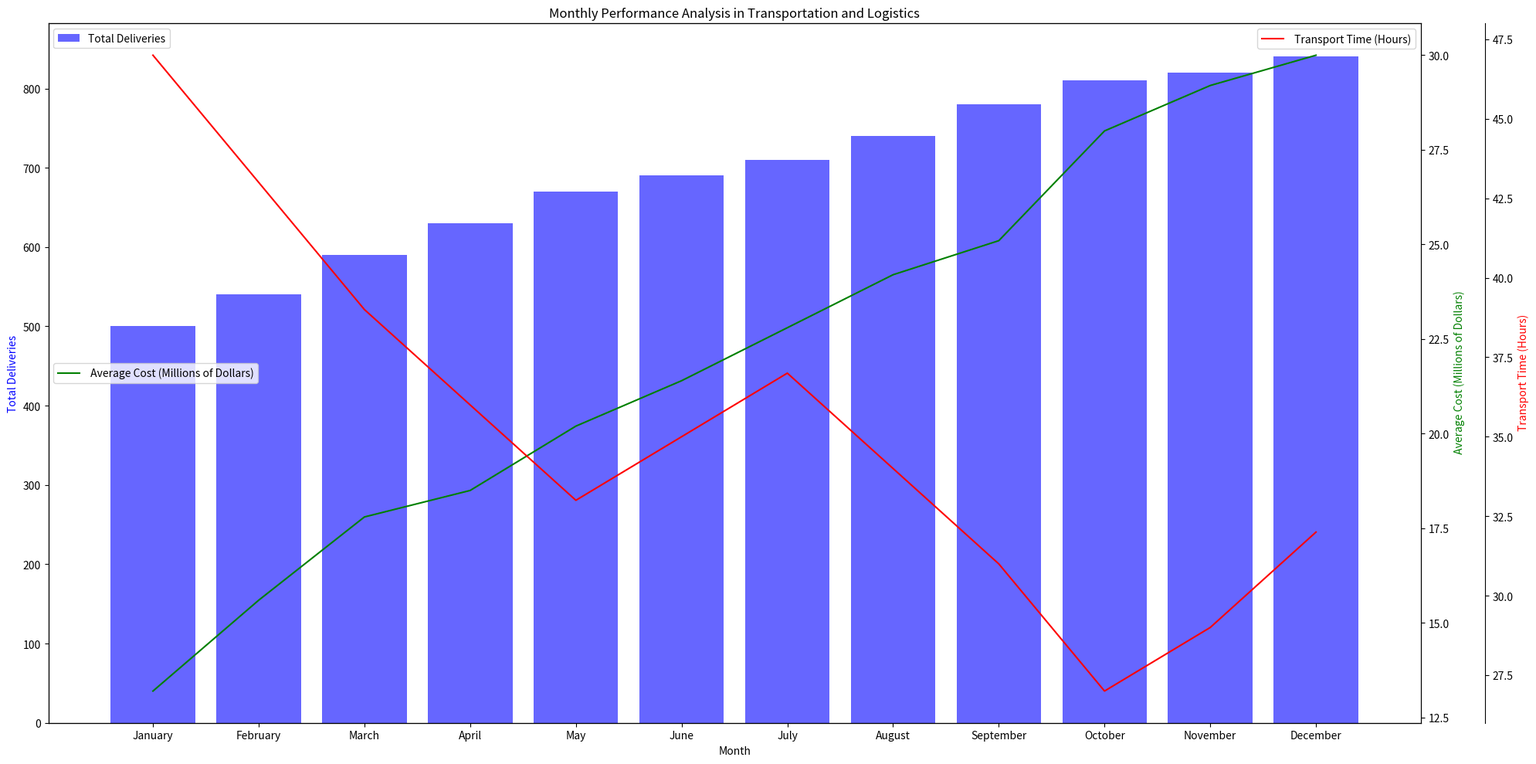

Source code (Python): (Note: this script raises an exception after producing the figure.)
import matplotlib.pyplot as plt
import numpy as np

# Preprocess the Data
data_string = "Month,Total Deliveries, Average Cost (Millions of Dollars), Transport Time (Hours)/n January,500,13.2,47/n February,540,15.6,43/n March,590,17.8,39/n April,630,18.5,36/n May,670,20.2,33/n June,690,21.4,35/n July,710,22.8,37/n August,740,24.2,34/n September,780,25.1,31/n October,810,28.0,27/n November,820,29.2,29/n December,840,30.0,32"
raw_data = [item.split(',') for item in data_string.split('/n ')]
data_labels = raw_data[0][1:]
data = np.array([list(map(float,item[1:])) for item in raw_data[1:]])
line_labels = [item[0] for item in raw_data[1:]]

# Plot the Data
plt.figure(figsize=(20,10))
ax1 = plt.subplot(111)

# Plot Bar Chart
ax1.bar(line_labels, data[:,0], alpha=0.6, color='b', label=data_labels[0])

# Plot Line Chart
ax2 = ax1.twinx()
ax2.plot(line_labels, data[:,1], 'g-', label=data_labels[1])

# Plot another Line Chart
ax3 = ax1.twinx()
ax3.plot(line_labels, data[:,2], 'r-', label=data_labels[2])

# Formatting
ax1.set_xlabel('Month')
ax1.set_ylabel(data_labels[0], color='b')
ax2.set_ylabel(data_labels[1], color='g')
ax3.set_ylabel(data_labels[2], color='r')
ax3.spines['right'].set_position(('outward', 60))

# Legends
ax1.legend(loc='upper left')
ax2.legend(loc='center left')
ax3.legend(loc='upper right')

# Title
plt.title('Monthly Performance Analysis in Transportation and Logistics')

plt.tight_layout()
plt.savefig('/cpfs01/user/yehancheng/workspace/datasets/SimChartV2/demo/multi-axes/png/258_202312311051.png')
plt.clf()
